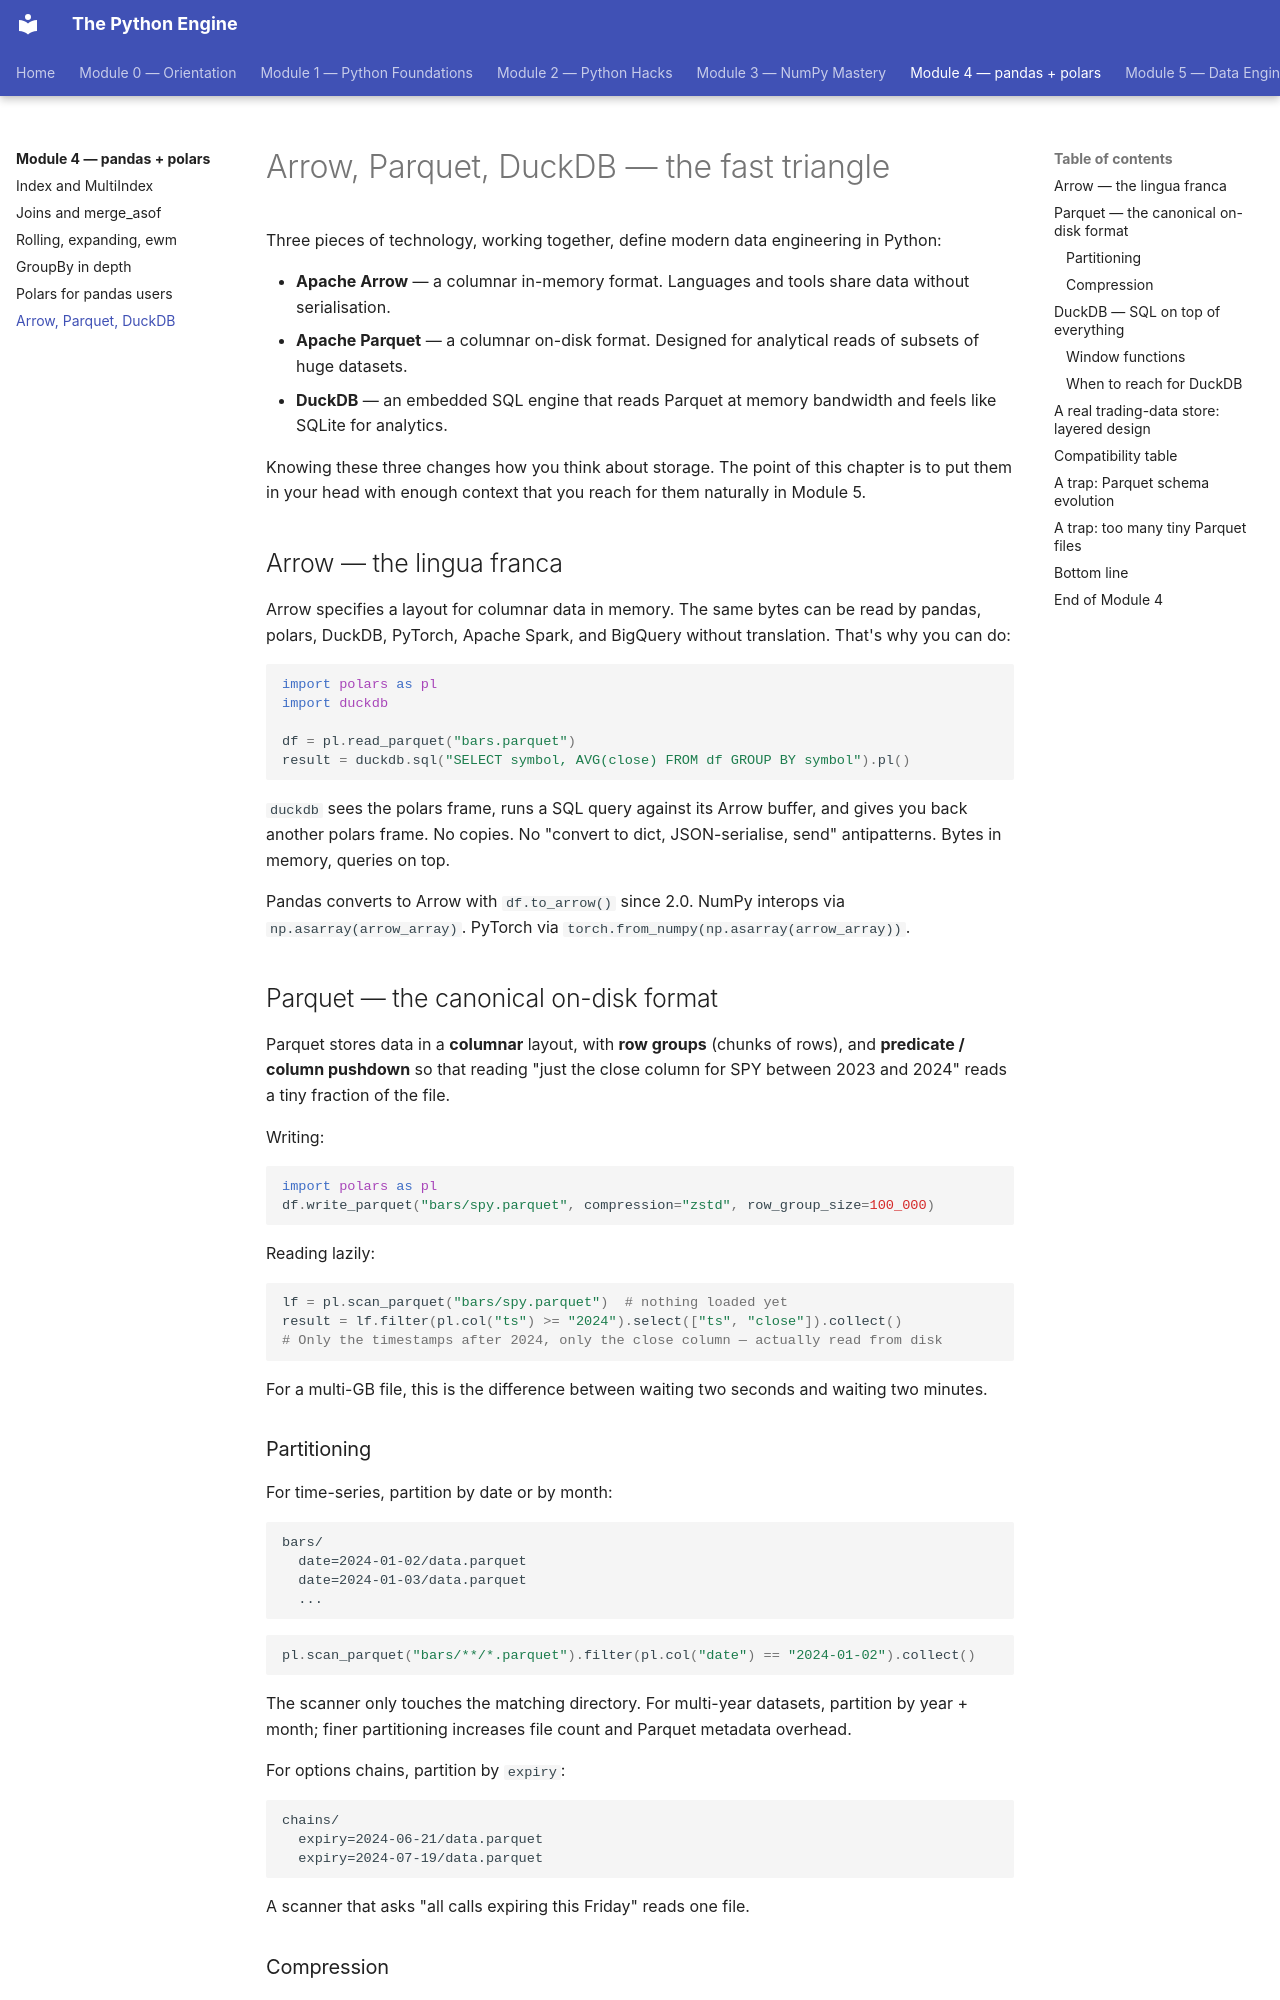

repository: billyribeiro-ux/python-engine · page: 04-pandas-polars/06-arrow-parquet-duckdb/index.html · generator: mkdocs

# Arrow, Parquet, DuckDB — the fast triangle

Three pieces of technology, working together, define modern data engineering in Python:

- **Apache Arrow** — a columnar in-memory format. Languages and tools share data without serialisation.
- **Apache Parquet** — a columnar on-disk format. Designed for analytical reads of subsets of huge datasets.
- **DuckDB** — an embedded SQL engine that reads Parquet at memory bandwidth and feels like SQLite for analytics.

Knowing these three changes how you think about storage. The point of this chapter is to put them in your head with enough context that you reach for them naturally in Module 5.

## Arrow — the lingua franca

Arrow specifies a layout for columnar data in memory. The same bytes can be read by pandas, polars, DuckDB, PyTorch, Apache Spark, and BigQuery without translation. That's why you can do:

```python
import polars as pl
import duckdb

df = pl.read_parquet("bars.parquet")
result = duckdb.sql("SELECT symbol, AVG(close) FROM df GROUP BY symbol").pl()
```

`duckdb` sees the polars frame, runs a SQL query against its Arrow buffer, and gives you back another polars frame. No copies. No "convert to dict, JSON-serialise, send" antipatterns. Bytes in memory, queries on top.

Pandas converts to Arrow with `df.to_arrow()` since 2.0. NumPy interops via `np.asarray(arrow_array)`. PyTorch via `torch.from_numpy(np.asarray(arrow_array))`.

## Parquet — the canonical on-disk format

Parquet stores data in a **columnar** layout, with **row groups** (chunks of rows), and **predicate / column pushdown** so that reading "just the close column for SPY between 2023 and 2024" reads a tiny fraction of the file.

Writing:

```python
import polars as pl
df.write_parquet("bars/spy.parquet", compression="zstd", row_group_size=100_000)
```

Reading lazily:

```python
lf = pl.scan_parquet("bars/spy.parquet")  # nothing loaded yet
result = lf.filter(pl.col("ts") >= "2024").select(["ts", "close"]).collect()
# Only the timestamps after 2024, only the close column — actually read from disk
```

For a multi-GB file, this is the difference between waiting two seconds and waiting two minutes.

### Partitioning

For time-series, partition by date or by month:

```
bars/
  date=2024-01-02/data.parquet
  date=2024-01-03/data.parquet
  ...
```

```python
pl.scan_parquet("bars/**/*.parquet").filter(pl.col("date") == "2024-01-02").collect()
```

The scanner only touches the matching directory. For multi-year datasets, partition by year + month; finer partitioning increases file count and Parquet metadata overhead.

For options chains, partition by `expiry`:

```
chains/
  expiry=2024-06-21/data.parquet
  expiry=2024-07-19/data.parquet
```

A scanner that asks "all calls expiring this Friday" reads one file.
